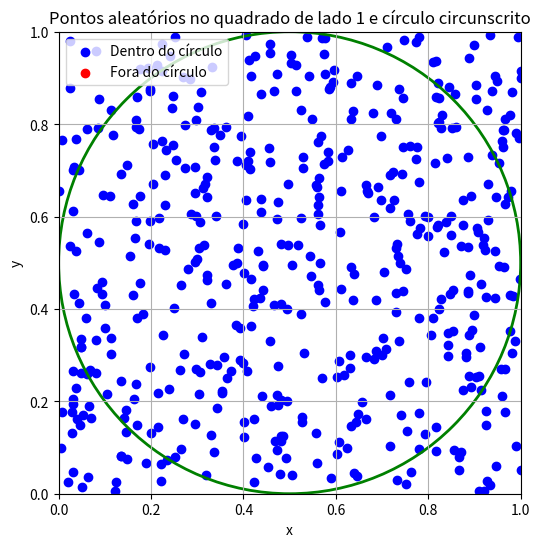

The script that saved this image: (Note: this script raises an exception after producing the figure.)
import numpy as np
import matplotlib.pyplot as plt

# Parâmetros iniciais
n_pontos = 500
n_simulacoes = 1000
centro_x, centro_y = 0.5, 0.5
raio = 0.5

# Gerar 500 pontos aleatórios (x, y) no quadrado de lado 1
x = np.random.rand(n_pontos)
y = np.random.rand(n_pontos)

dist_cp = (x - centro_x)**2 + (y - centro_y)**2
dentro_do_circulo = dist_cp <= raio

# Criar o gráfico dos pontos
plt.figure(figsize=(6, 6))
plt.scatter(x[dentro_do_circulo], y[dentro_do_circulo], color='blue', label='Dentro do círculo')
plt.scatter(x[~dentro_do_circulo], y[~dentro_do_circulo], color='red', label='Fora do círculo')

# Desenhar o círculo circunscrito
circulo = plt.Circle((centro_x, centro_y), raio, color='green', fill=False, linewidth=2)
plt.gca().add_artist(circulo)

# Ajustar os limites do gráfico para o quadrado [0, 1] x [0, 1]
plt.xlim(0, 1)
plt.ylim(0, 1)
plt.title('Pontos aleatórios no quadrado de lado 1 e círculo circunscrito')
plt.xlabel('x')
plt.ylabel('y')
plt.legend()
plt.grid(True)
plt.gca().set_aspect('equal', adjustable='box')
plt.show()

# Simulação de Monte Carlo para estimar a área usando 500 pontos em 1000 simulações
estimativas_area = []
contagem_dentro = 0

for i in range(1, n_simulacoes + 1):    # Inicia um laço para rodar o número de simulações
    id = np.random.randn(n_pontos)      # Escolhe um ponto aleatório dentre os 500
    if dist_cp[id] <= raio**2:          # Verifica se o ponto está dentro do circulo
        contagem_dentro+=1              # Incrementa o número de pontos dentro do circulo
    
    area_estimada = 4 * (contagem_dentro / i) * raio**2
    estimativas_area.append(area_estimada)


# Plotar o gráfico das estimativas de área
plt.figure(figsize=(10, 6))
plt.plot(range(1, n_simulacoes + 1), estimativas_area, label='Estimativa da Área')
plt.axhline(y=np.pi * raio**2, color='r', linestyle='--', label='Área real do círculo')

# Configurar o gráfico
plt.title('Estimativa da área do círculo pelo número de simulações (Método Monte Carlo)')
plt.xlabel('Número de Simulações')
plt.ylabel('Estimativa da Área')
plt.legend()
plt.grid(True)
plt.show()
    